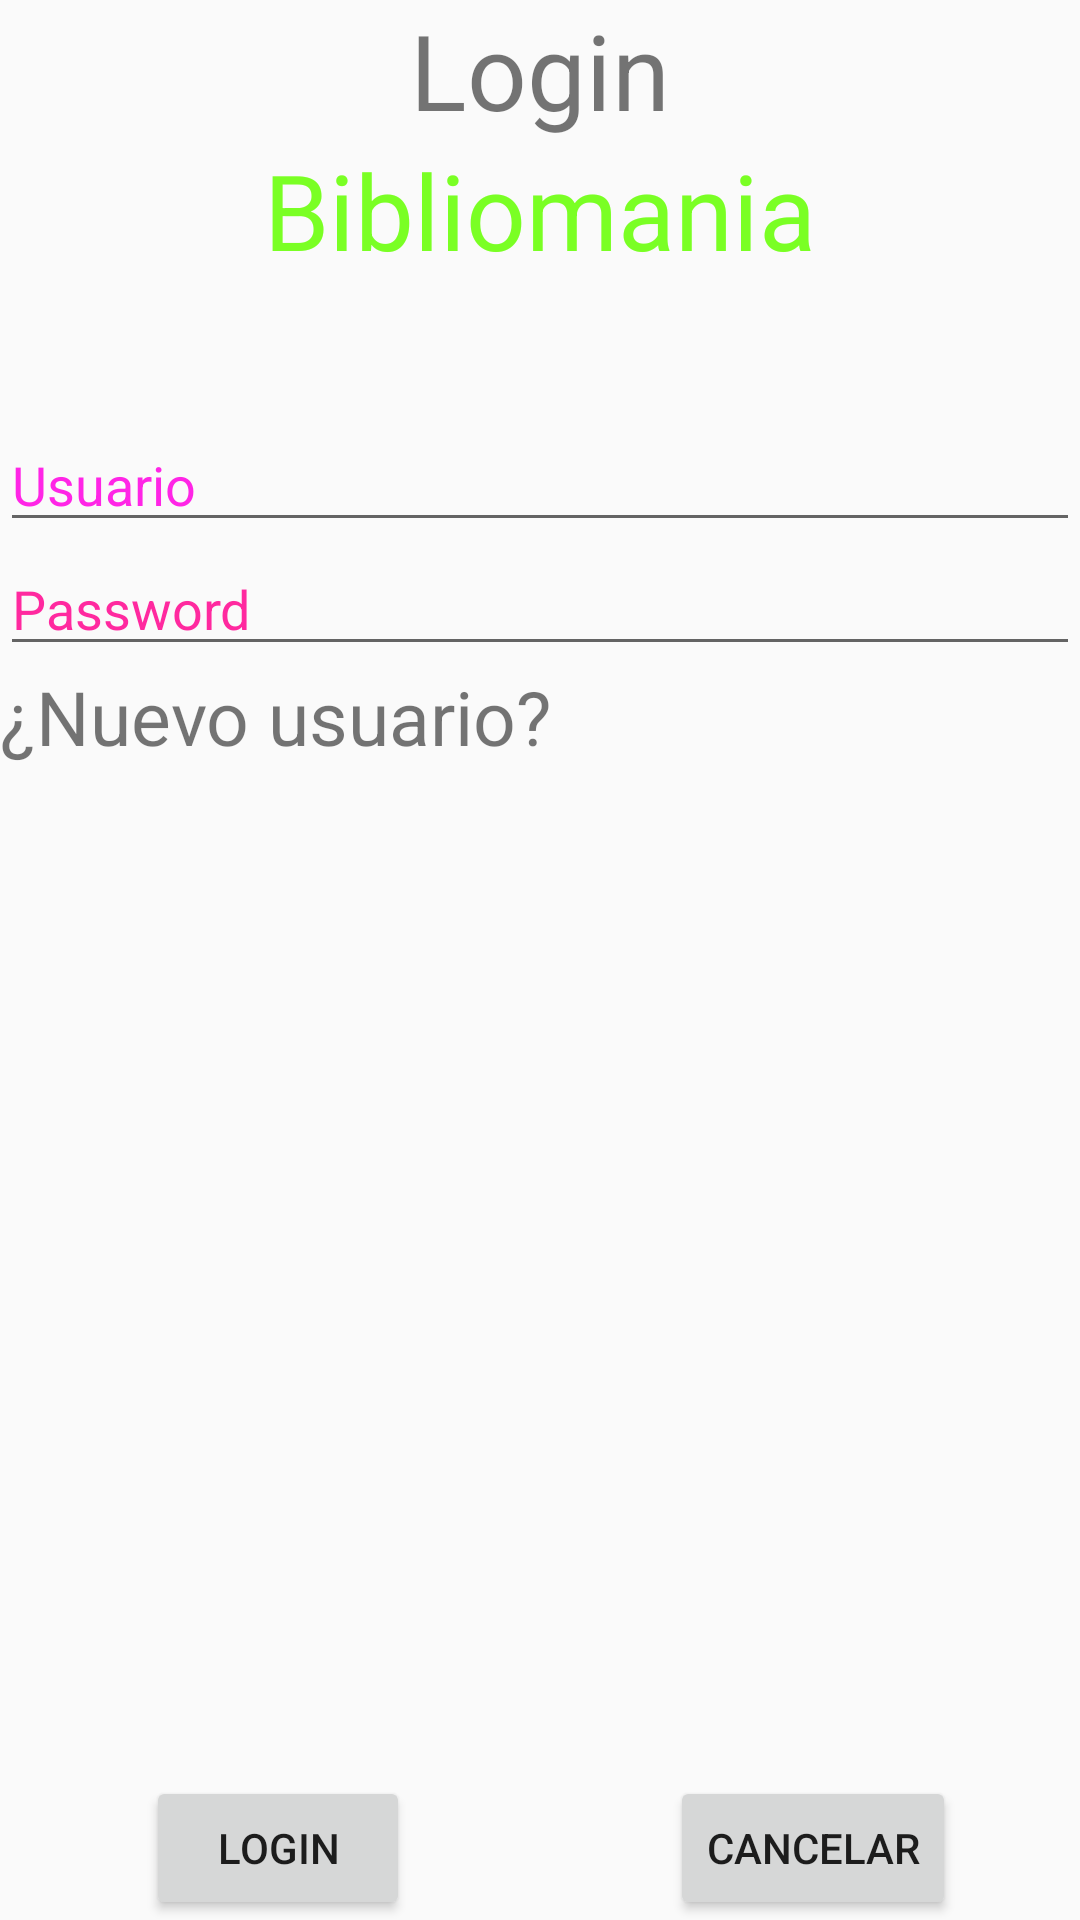

The Android layout XML behind this screen, and the referenced resources:
<!-- AndroidManifest.xml: application theme AppTheme -->
<!-- res/layout/activity_main.xml -->
<?xml version = "1.0" encoding = "utf-8"?>
<RelativeLayout xmlns:android = "http://schemas.android.com/apk/res/android"
    xmlns:tools = "http://schemas.android.com/tools" android:layout_width="match_parent"
    android:layout_height = "match_parent" tools:context = ".SplashActivity">

    <TextView android:text = "Login" android:layout_width="wrap_content"
        android:layout_height = "wrap_content"
        android:id = "@+id/textview"
        android:textSize = "35dp"
        android:layout_alignParentTop = "true"
        android:layout_centerHorizontal = "true" />

    <TextView
        android:id="@+id/tv_brand"
        android:layout_width="wrap_content"
        android:layout_height="wrap_content"
        android:layout_below="@+id/textview"
        android:layout_centerHorizontal="true"
        android:text="@string/brand"
        android:textColor="#ff7aff24"
        android:textSize="35dp" />

    <EditText
        android:id="@+id/et_username"
        android:layout_width="wrap_content"
        android:layout_height="wrap_content"
        android:layout_alignParentEnd="true"
        android:layout_alignParentLeft="true"
        android:layout_alignParentRight="true"
        android:layout_alignParentStart="true"
        android:layout_below="@+id/imageView"
        android:layout_marginTop="46dp"
        android:focusable="true"
        android:hint="@string/username"
        android:textColorHighlight="#ff7eff15"
        android:textColorHint="#ffff25e6" />

    <ImageView
        android:layout_width="wrap_content"
        android:layout_height="wrap_content"
        android:id="@+id/imageView"
        android:src="@drawable/brand"
        android:layout_below="@+id/tv_brand"
        android:layout_centerHorizontal="true" />

    <EditText
        android:layout_width="wrap_content"
        android:layout_height="wrap_content"
        android:inputType="textPassword"
        android:ems="10"
        android:id="@+id/editText2"
        android:layout_below="@+id/et_username"
        android:layout_alignParentLeft="true"
        android:layout_alignParentStart="true"
        android:layout_alignRight="@+id/et_username"
        android:layout_alignEnd="@+id/et_username"
        android:textColorHint="#ffff299f"
        android:hint="Password" />

    <TextView
        android:id="@+id/textView2"
        android:layout_width="match_parent"
        android:layout_height="wrap_content"
        android:layout_alignParentLeft="true"
        android:layout_alignParentStart="true"
        android:layout_below="@+id/editText2"
        android:autoLink="web"
        android:clickable="true"
        android:text="@string/new_user"
        android:textSize="25dp" />

    <Button
        android:layout_width="wrap_content"
        android:layout_height="wrap_content"
        android:text="login"
        android:id="@+id/button"
        android:layout_alignParentBottom="true"
        android:layout_toLeftOf="@+id/textview"
        android:layout_toStartOf="@+id/textview" />

    <Button
        android:id="@+id/bt_cancel"
        android:layout_width="wrap_content"
        android:layout_height="wrap_content"
        android:layout_alignParentBottom="true"
        android:layout_toEndOf="@+id/textview"
        android:layout_toRightOf="@+id/textview"
        android:text="@string/cancelar" />

</RelativeLayout>
<!-- resources referenced by this layout -->
<resources>
  <string name="brand">Bibliomania</string>
  <string name="cancelar">Cancelar</string>
  <string name="new_user">¿Nuevo usuario?</string>
  <string name="username">Usuario</string>
  <style name="AppTheme" parent="Theme.AppCompat.Light.DarkActionBar">
          
          <item name="colorPrimary">@color/colorPrimary</item>
          <item name="colorPrimaryDark">@color/colorPrimaryDark</item>
          <item name="colorAccent">@color/colorAccent</item>
      </style>
  <color name="colorPrimary">#d06187</color>
  <color name="colorPrimaryDark">#1d2a7b</color>
  <color name="colorAccent">#ba036e</color>
</resources>
